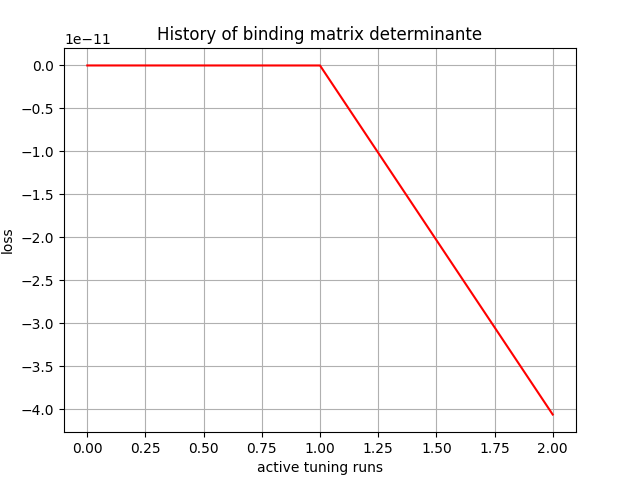

The file beside this chart, header and first rows:
, 0
0, -5.4239825e-31
1, -2.6425545e-15
2, -4.0619525e-11
